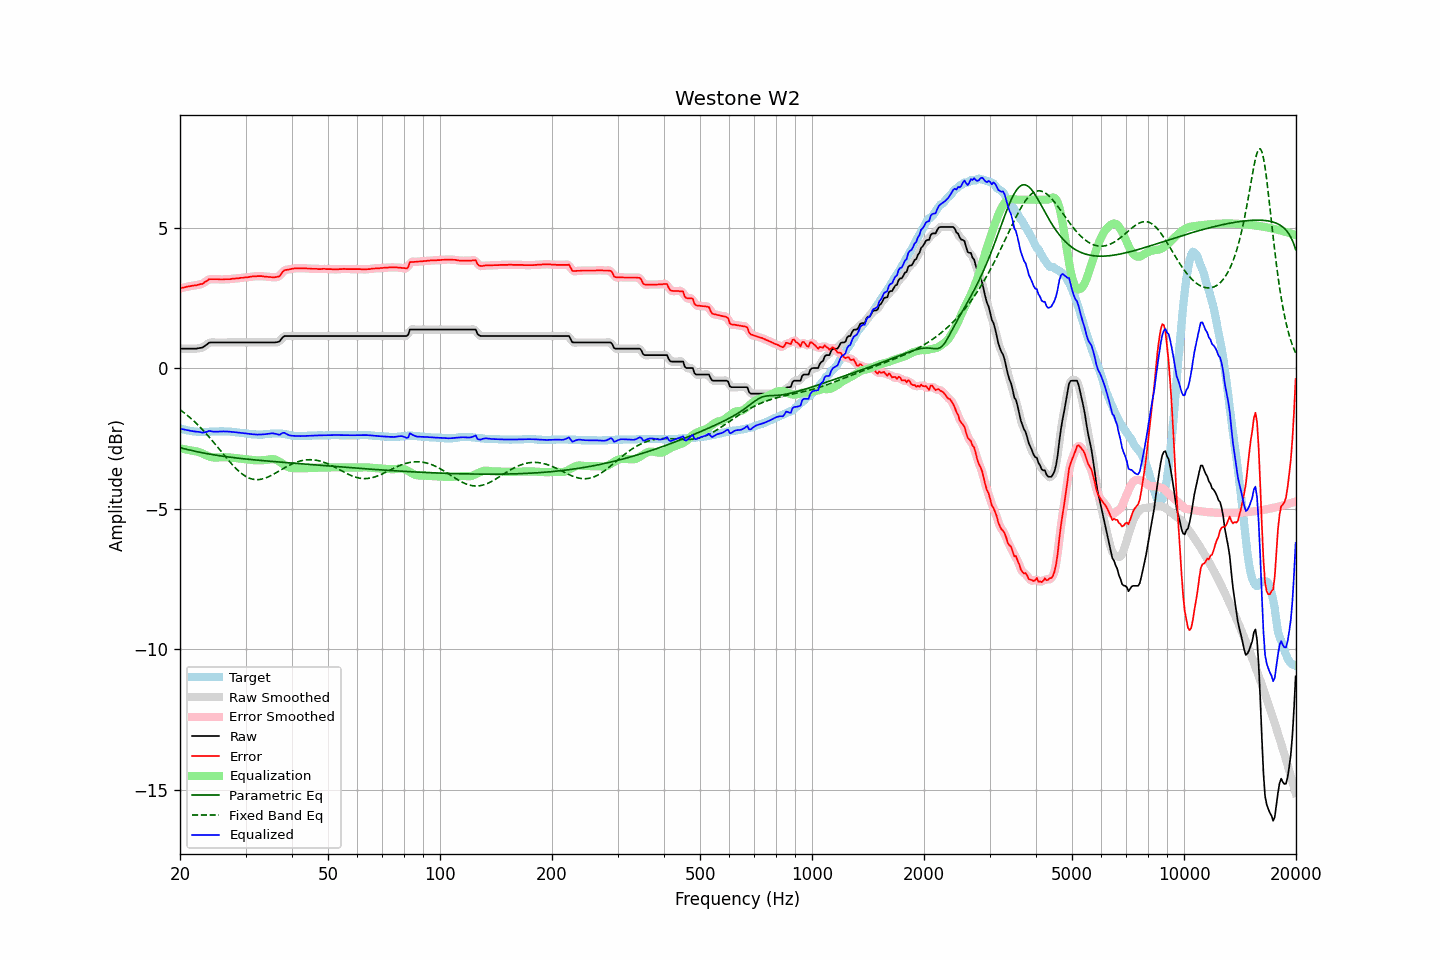

The table this chart was drawn from, first rows:
frequency, raw, error, smoothed, error_smoothed, equalization, parametric_eq, fixed_band_eq, equalized_raw, equalized_smoothed, target
20.00, 0.70, 2.84, 0.70, 2.84, -2.85, -2.83, -1.47, -2.15, -2.15, -2.14
20.20, 0.70, 2.86, 0.70, 2.86, -2.86, -2.84, -1.51, -2.16, -2.16, -2.16
20.40, 0.70, 2.87, 0.70, 2.87, -2.87, -2.85, -1.56, -2.17, -2.17, -2.17
20.61, 0.70, 2.88, 0.70, 2.88, -2.88, -2.87, -1.60, -2.18, -2.18, -2.18
20.81, 0.70, 2.90, 0.70, 2.90, -2.89, -2.88, -1.65, -2.19, -2.19, -2.20
21.02, 0.70, 2.91, 0.70, 2.91, -2.90, -2.90, -1.70, -2.21, -2.21, -2.21
21.23, 0.70, 2.92, 0.70, 2.92, -2.92, -2.91, -1.74, -2.22, -2.22, -2.22
21.44, 0.70, 2.93, 0.70, 2.93, -2.93, -2.92, -1.79, -2.23, -2.23, -2.23
21.66, 0.70, 2.94, 0.70, 2.94, -2.94, -2.94, -1.85, -2.24, -2.24, -2.24
21.87, 0.70, 2.95, 0.70, 2.95, -2.94, -2.95, -1.90, -2.25, -2.25, -2.25
22.09, 0.70, 2.95, 0.70, 2.96, -2.95, -2.96, -1.95, -2.26, -2.25, -2.25
22.31, 0.71, 2.97, 0.71, 2.97, -2.97, -2.97, -2.01, -2.26, -2.26, -2.26
22.54, 0.72, 2.98, 0.71, 2.98, -2.98, -2.98, -2.07, -2.27, -2.27, -2.26
22.76, 0.73, 3.00, 0.73, 2.99, -3.01, -3.00, -2.12, -2.28, -2.28, -2.27
22.99, 0.74, 3.00, 0.75, 3.02, -3.03, -3.01, -2.18, -2.29, -2.28, -2.26
23.22, 0.78, 3.05, 0.78, 3.04, -3.06, -3.02, -2.25, -2.28, -2.28, -2.27
23.45, 0.82, 3.09, 0.82, 3.09, -3.09, -3.03, -2.31, -2.27, -2.27, -2.27
23.69, 0.86, 3.12, 0.86, 3.13, -3.11, -3.04, -2.37, -2.25, -2.25, -2.26
23.92, 0.91, 3.17, 0.90, 3.16, -3.14, -3.05, -2.44, -2.23, -2.24, -2.26
24.16, 0.92, 3.17, 0.92, 3.17, -3.15, -3.06, -2.50, -2.24, -2.24, -2.25
24.40, 0.92, 3.17, 0.92, 3.17, -3.17, -3.07, -2.57, -2.25, -2.24, -2.25
24.65, 0.92, 3.17, 0.92, 3.17, -3.17, -3.08, -2.64, -2.26, -2.25, -2.25
24.89, 0.92, 3.17, 0.92, 3.17, -3.18, -3.09, -2.71, -2.26, -2.26, -2.25
25.14, 0.92, 3.17, 0.92, 3.17, -3.17, -3.10, -2.78, -2.25, -2.25, -2.25
25.39, 0.92, 3.17, 0.92, 3.17, -3.17, -3.11, -2.85, -2.25, -2.25, -2.25
25.65, 0.92, 3.16, 0.92, 3.16, -3.17, -3.11, -2.92, -2.25, -2.25, -2.24
25.91, 0.92, 3.16, 0.92, 3.16, -3.16, -3.12, -2.99, -2.25, -2.25, -2.24
26.16, 0.92, 3.16, 0.92, 3.16, -3.16, -3.13, -3.06, -2.25, -2.25, -2.24
26.43, 0.92, 3.17, 0.92, 3.17, -3.17, -3.14, -3.13, -2.25, -2.25, -2.25
26.69, 0.92, 3.17, 0.92, 3.17, -3.17, -3.15, -3.20, -2.25, -2.25, -2.25
26.96, 0.92, 3.17, 0.92, 3.17, -3.17, -3.15, -3.26, -2.25, -2.25, -2.25
27.23, 0.92, 3.17, 0.92, 3.17, -3.17, -3.16, -3.33, -2.26, -2.26, -2.25
27.50, 0.92, 3.18, 0.92, 3.18, -3.18, -3.17, -3.40, -2.26, -2.26, -2.26
27.77, 0.92, 3.19, 0.92, 3.19, -3.19, -3.18, -3.46, -2.27, -2.27, -2.27
28.05, 0.92, 3.19, 0.92, 3.19, -3.19, -3.18, -3.52, -2.27, -2.27, -2.27
28.33, 0.92, 3.20, 0.92, 3.20, -3.20, -3.19, -3.58, -2.28, -2.28, -2.28
28.62, 0.92, 3.20, 0.92, 3.20, -3.20, -3.20, -3.63, -2.28, -2.28, -2.28
28.90, 0.92, 3.21, 0.92, 3.21, -3.21, -3.20, -3.68, -2.29, -2.29, -2.29
29.19, 0.92, 3.22, 0.92, 3.22, -3.22, -3.21, -3.73, -2.30, -2.30, -2.30
29.48, 0.92, 3.22, 0.92, 3.22, -3.22, -3.22, -3.77, -2.30, -2.30, -2.30
29.78, 0.92, 3.23, 0.92, 3.23, -3.23, -3.22, -3.81, -2.31, -2.31, -2.31
30.08, 0.92, 3.24, 0.92, 3.24, -3.24, -3.23, -3.85, -2.32, -2.32, -2.32
30.38, 0.92, 3.24, 0.92, 3.24, -3.24, -3.23, -3.88, -2.33, -2.33, -2.32
30.68, 0.92, 3.25, 0.92, 3.25, -3.25, -3.24, -3.91, -2.33, -2.33, -2.33
30.99, 0.92, 3.26, 0.92, 3.26, -3.26, -3.25, -3.93, -2.34, -2.34, -2.34
31.30, 0.92, 3.27, 0.92, 3.27, -3.26, -3.25, -3.94, -2.35, -2.35, -2.35
31.61, 0.92, 3.27, 0.92, 3.27, -3.27, -3.26, -3.95, -2.35, -2.35, -2.35
31.93, 0.92, 3.27, 0.92, 3.27, -3.27, -3.26, -3.96, -2.36, -2.36, -2.35
32.24, 0.92, 3.28, 0.92, 3.28, -3.28, -3.27, -3.96, -2.36, -2.36, -2.36
32.57, 0.92, 3.28, 0.92, 3.28, -3.28, -3.27, -3.96, -2.36, -2.36, -2.36
32.89, 0.92, 3.28, 0.92, 3.28, -3.28, -3.28, -3.95, -2.36, -2.36, -2.36
33.22, 0.92, 3.28, 0.92, 3.28, -3.27, -3.28, -3.94, -2.36, -2.36, -2.36
33.55, 0.92, 3.27, 0.92, 3.27, -3.27, -3.29, -3.93, -2.35, -2.35, -2.35
33.89, 0.92, 3.26, 0.92, 3.26, -3.26, -3.29, -3.91, -2.35, -2.35, -2.34
34.23, 0.92, 3.26, 0.92, 3.26, -3.26, -3.30, -3.89, -2.34, -2.34, -2.34
34.57, 0.92, 3.25, 0.92, 3.25, -3.25, -3.30, -3.86, -2.33, -2.33, -2.33
34.92, 0.92, 3.25, 0.92, 3.25, -3.24, -3.31, -3.83, -2.32, -2.32, -2.33
35.27, 0.92, 3.24, 0.92, 3.24, -3.23, -3.31, -3.81, -2.32, -2.32, -2.32
35.62, 0.92, 3.24, 0.92, 3.24, -3.23, -3.32, -3.77, -2.32, -2.32, -2.32
35.97, 0.92, 3.24, 0.92, 3.24, -3.24, -3.32, -3.74, -2.33, -2.32, -2.32
... 635 more rows
